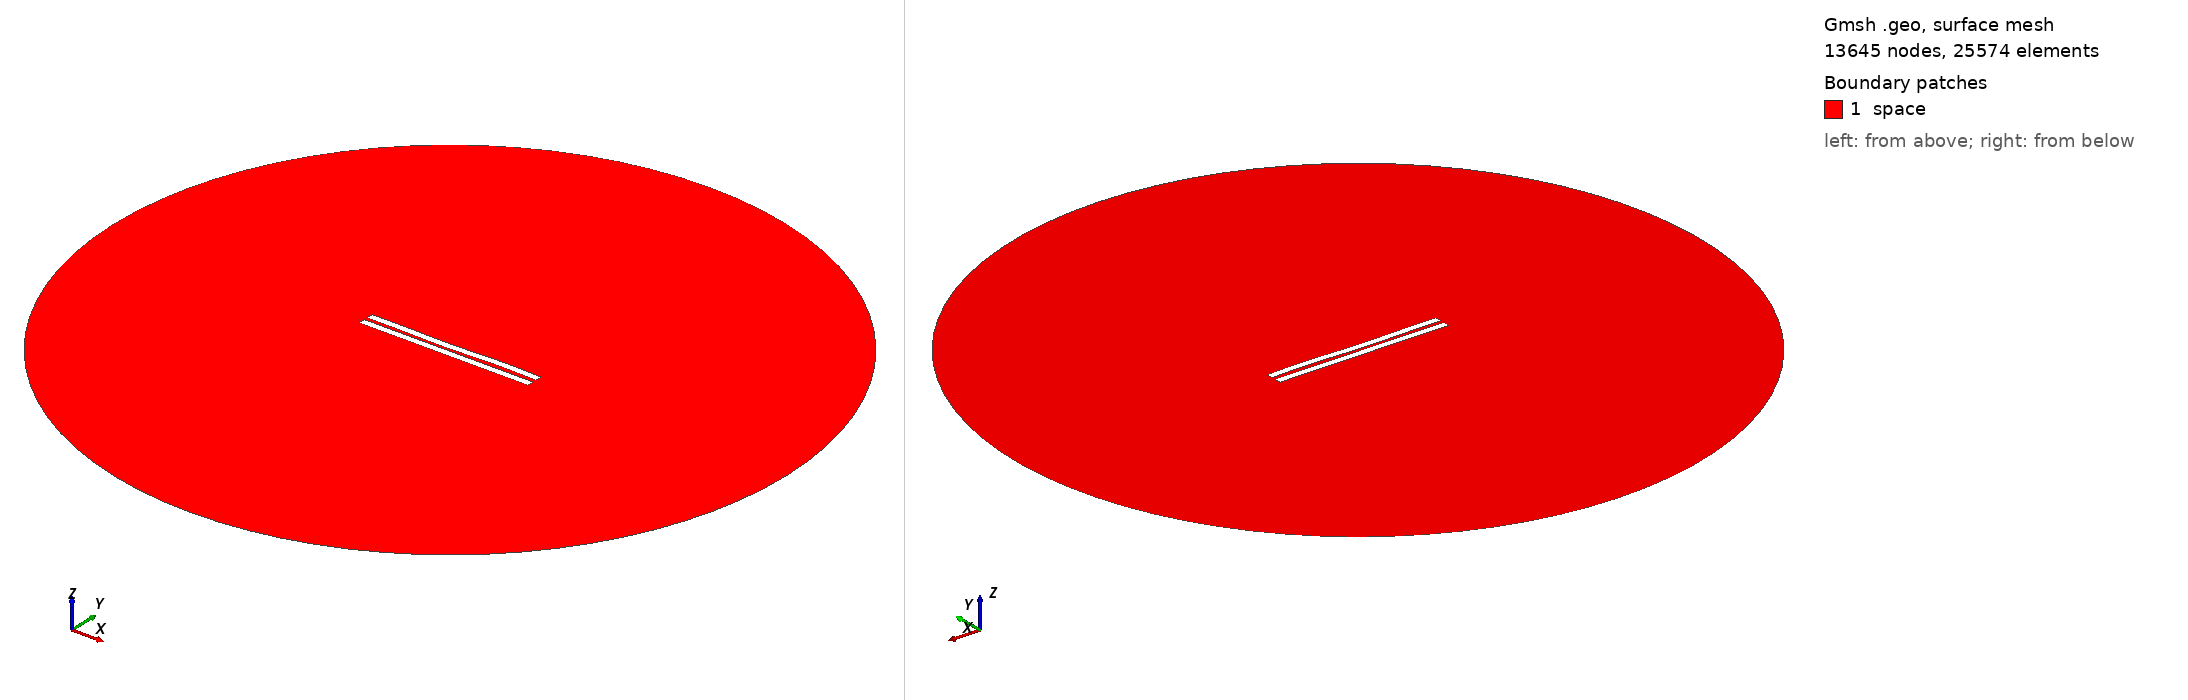

Gmsh geometry script, surface-meshed: 13645 nodes, 25574 surface elements. Boundary patches (legend numbers): 1 space. Left view from above one corner, right view from below the opposite corner. Legend entries are the model's physical surfaces. The drawing asked Gmsh for element sizes between 1% and 20% of the model's largest extent; the script's own settings can give other sizes.

=== 2380.geo (drawn) ===
//---------------------------------------
// Geometry kernel
//---------------------------------------

SetFactory("OpenCASCADE");



//---------------------------------------
// Parameters of the geometry
//---------------------------------------

// Overetch of the upper plate
overetch = 0.0;

// Distance between the plates
distance = 2.25;

// Discretization over the x axis (for the deformation)
nx = 50; 

// Length of the plate
L = 100 - overetch; 

// Number of modes
n = 4; 

// 1st mode coefficient
coeff(1) = 0.15;
beta(1) = 0.596864 * 3.1415926535 / L;

// 2nd mode coefficient
coeff(2) = -0.15;
beta(2) = 1.49418 * 3.1415926535 / L;

// 3rd mode coefficient
coeff(3) = -0.15;
beta(3) = 2.50025 * 3.1415926535 / L;

// 4th mode coefficient
coeff(4) = 0.15;
beta(4) = 3.49999 * 3.1415926535 / L;



//---------------------------------------
// Upper plate (deformed rectangle)
//---------------------------------------

// Coordiantes of the upper plate
xmin = -50;
xmax = 50 - overetch;

// Height of the upper plate
yheight = 4 - 2 * overetch;

// Indexes of the points
UpperID[] = {};
LowerID[] = {};
LeftID[] = {};
RightID[] = {};

// Point index
p = 1;

// Horizontal edges
For i In {1:nx}
    x = xmin + (i-1)*(xmax - xmin)/(nx-1);

    y_bottom = distance / 2 + overetch;
    For j In {1:n}
        C = (Cosh(beta(j)*L) + Cos(beta(j)*L)) / (Sinh(beta(j)*L) + Sin(beta(j)*L));
        y_bottom  = y_bottom + coeff(j) * (Cosh(beta(j)*(x+50)) - Cos(beta(j)*(x+50)) - C * (Sinh(beta(j)*(x+50)) - Sin(beta(j)*(x+50))));
    EndFor

    y_top = y_bottom + yheight;

    Point(p) = {x, y_top, 0, 1.0};
    UpperID[i] = p;
    p = p + 1;

    Point(p) = {x, y_bottom, 0, 1.0};
    LowerID[i] = p;
    p = p + 1;
EndFor

// Create point lists
UpperPts[] = {}; LowerPts[] = {};
For i In {1:nx}
  UpperPts[] += {UpperID[i]};
  LowerPts[] += {LowerID[i]};
EndFor

// Build splines
Spline(1) = {UpperPts[]};
Spline(2) = {LowerPts[]};
Line(3) = {LowerPts[nx-1], UpperPts[nx-1]};
Line(4) = {LowerPts[0], UpperPts[0]};

// Build the plane surface
Curve Loop(1) = {2, 3, -1, -4};
Plane Surface(1) = {1};



//---------------------------------------
// Lower plate (rectangle)
//---------------------------------------

// Vertices
Point(1001) = {-50, -1, 0, 1.0};
Point(1002) = { 50, -1, 0, 1.0};
Point(1003) = { 50,  -5, 0, 1.0};
Point(1004) = {-50,  -5, 0, 1.0};

// Edges
Line(5) = {1001, 1002};
Line(6) = {1002, 1003};
Line(7) = {1003, 1004};
Line(8) = {1004, 1001};

// Plane surface
Line Loop(2) = {5, 6, 7, 8};
Plane Surface(2) = {2}; 



//---------------------------------------
// Outer (fictious) boundary
//---------------------------------------

// Points
Point(1005) = {0, 0, 0};       // Center
Point(1006) = {200, 0, 0};     // Start point
Point(1007) = {0, 200, 0};     // 90 degrees
Point(1008) = {-200, 0, 0};    // 180 degrees
Point(1009) = {0, -200, 0};    // 270 degrees

// Circle arcs (each needs start, center, end)
Circle(9) = {1006, 1005, 1007};
Circle(10) = {1007, 1005, 1008};
Circle(11) = {1008, 1005, 1009};
Circle(12) = {1009, 1005, 1006};

// Plane surface for the entire domain
Curve Loop(3) = {9, 10, 11, 12};
Surface(3) = {3};

// Subtract the plates from the whole domain to obtain the actual domain where we want to solve the equations
BooleanDifference{ Surface{3}; Delete; }{ Surface{1}; Surface{2}; Delete; }




//---------------------------------------
// Transfinite Lines/Curves
//---------------------------------------

// Set the number of points on the boundaries
r = 7;

// Plates
Transfinite Curve {1, 2} = 50*r Using Progression 1;
Transfinite Curve {3, 4} = 2*r Using Progression 1;
Transfinite Line {5, 7} = 50*r Using Progression 1;
Transfinite Line {6, 8} = 2*r Using Progression 1;

// Outer boundary
Transfinite Line {9, 10, 11, 12} = 20 Using Progression 1;



//---------------------------------------
// Physical groups
//---------------------------------------                

// Physical curves (boundaries)
Physical Line("force_segment", 10) = {2};
Physical Line("upper_plate", 11) = {1, 3, 4};
Physical Line("lower_plate", 12) = {5, 6, 7, 8};
Physical Line("boundary", 20) = {9, 10, 11, 12};

// Physical Surfaces
Physical Surface("space", 30) = {3};



//---------------------------------------
// 6. Generate the Mesh
//---------------------------------------

// 2D mesh generation
Mesh 2;
